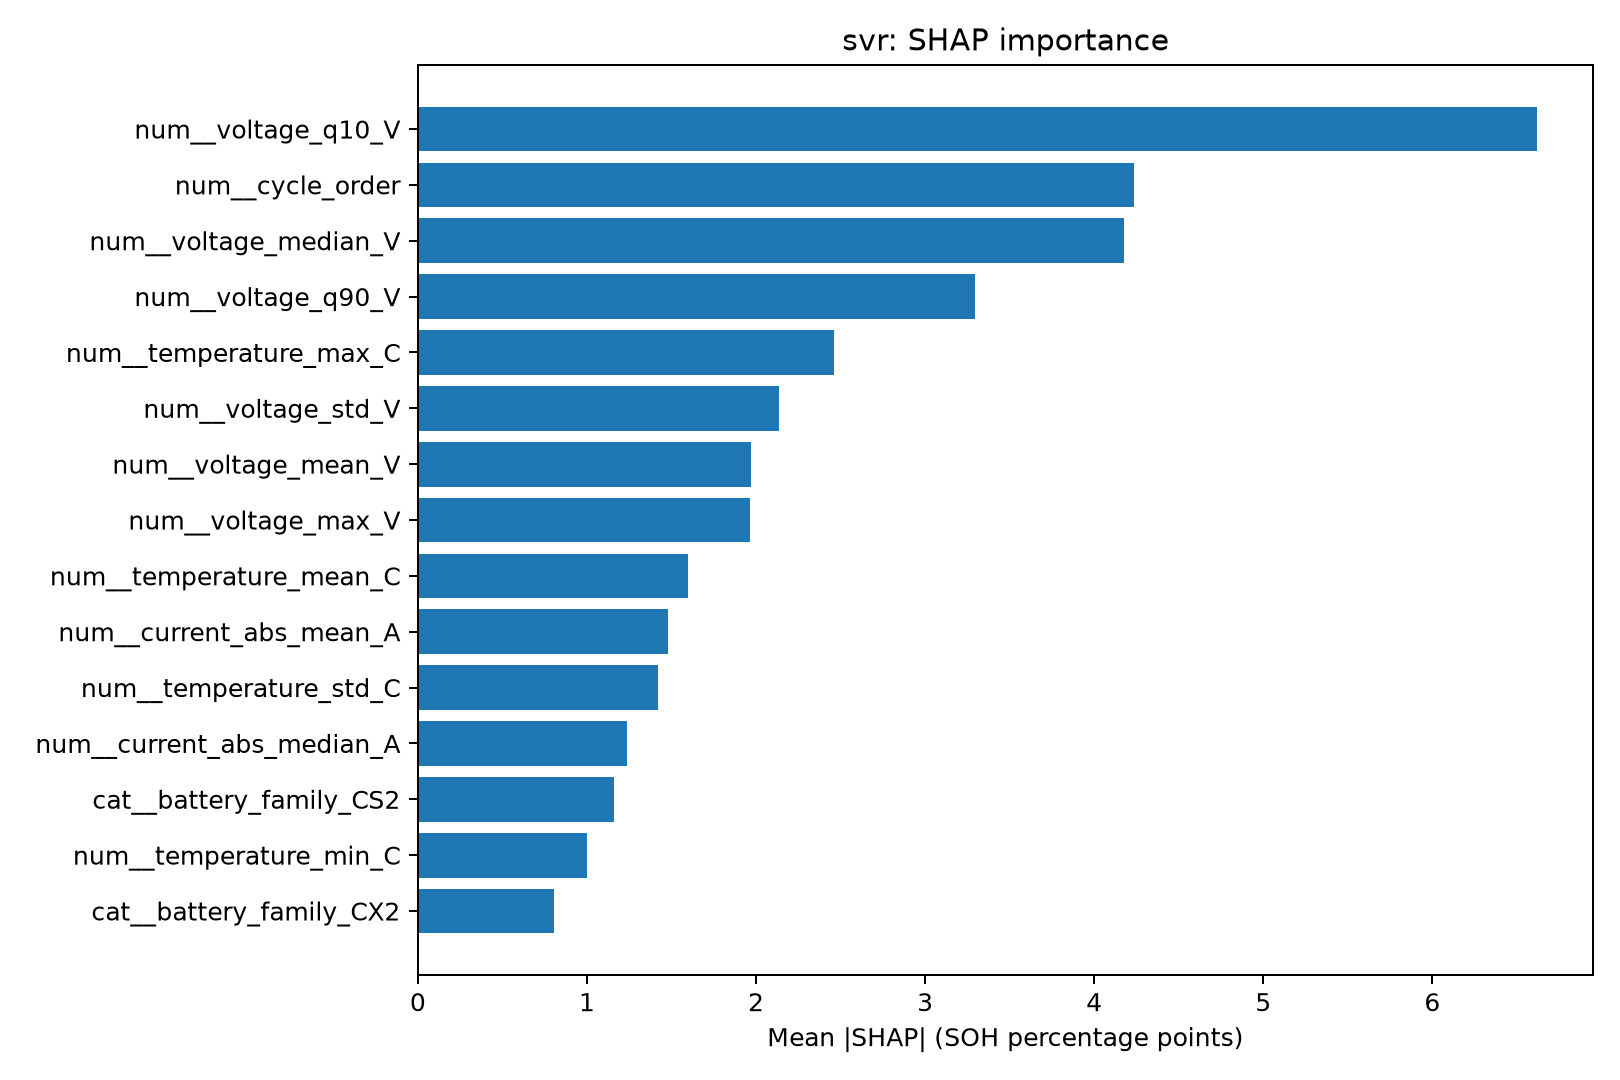

Data behind this chart, as committed beside it:
feature, mean_abs_SHAP
num__voltage_q10_V, 6.619
num__cycle_order, 4.234
num__voltage_median_V, 4.177
num__voltage_q90_V, 3.297
num__temperature_max_C, 2.461
num__voltage_std_V, 2.134
num__voltage_mean_V, 1.967
num__voltage_max_V, 1.964
num__temperature_mean_C, 1.6
num__current_abs_mean_A, 1.481
num__temperature_std_C, 1.418
num__current_abs_median_A, 1.234
cat__battery_family_CS2, 1.157
num__temperature_min_C, 1.002
cat__battery_family_CX2, 0.8049
num__current_abs_std_A, 0.8033
num__missingindicator_temperature_std_C, 0.7102
num__voltage_min_V, 0.6631
num__missingindicator_temperature_mean_C, 0.6336
num__missingindicator_temperature_max_C, 0.6058
num__missingindicator_temperature_min_C, 0.5881
cat__battery_family_NASA_18650, 0.1962
cat__source_dataset_CALCE, 0.1244
cat__source_dataset_NASA, 0.04821
